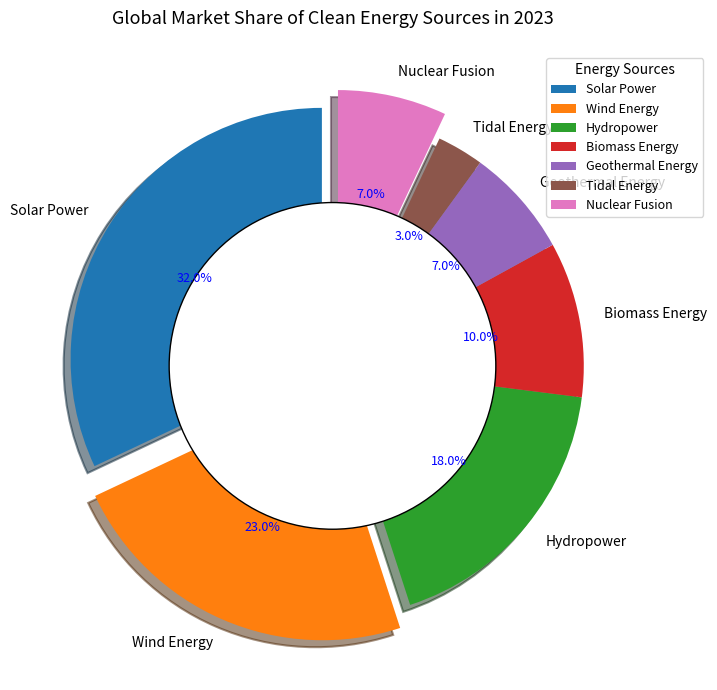
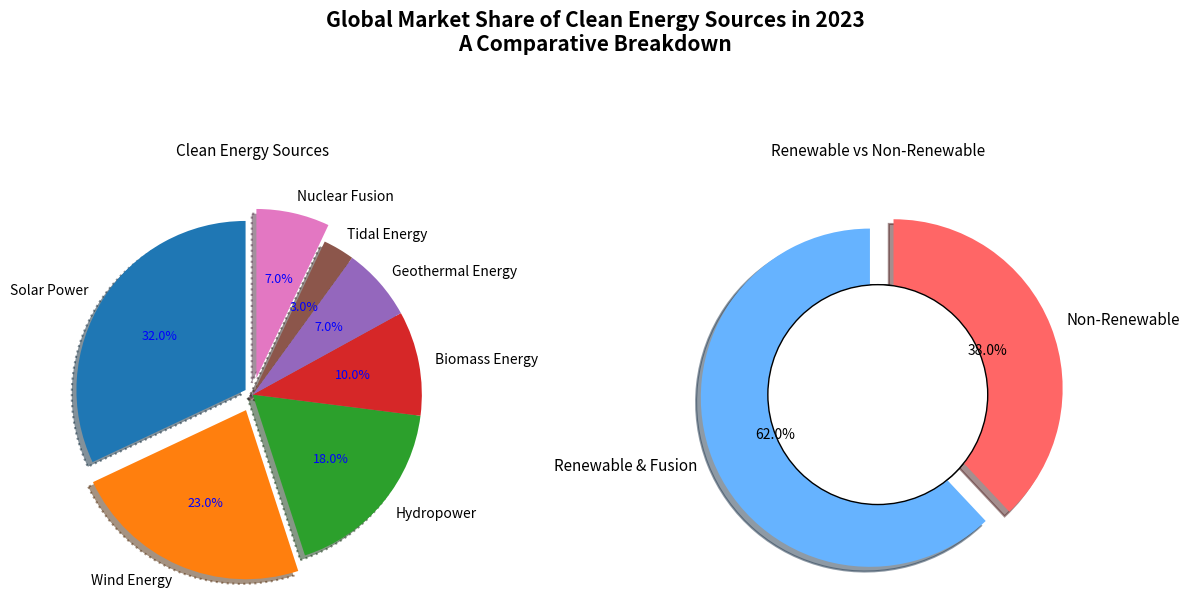

Source code (Python) for these figures, in order:
import matplotlib.pyplot as plt
import numpy as np

title = "Global Market Share of Clean Energy Sources in 2023"
subtitle = "A Comparative Breakdown"

clean_energy_sources = [
    'Solar Power',
    'Wind Energy',
    'Hydropower',
    'Biomass Energy',
    'Geothermal Energy',
    'Tidal Energy',
    'Nuclear Fusion'
]

market_share = [32, 23, 18, 10, 7, 3, 7]

# New set of colors
new_colors = ['#1f77b4', '#ff7f0e', '#2ca02c', '#d62728', '#9467bd', '#8c564b', '#e377c2']
explode = (0.05, 0.1, 0, 0, 0, 0, 0.1)

def create_pie(chart_title, sources, market_share, colors, explode):
    fig, ax = plt.subplots(figsize=(10, 7))
    wedges, texts, autotexts = ax.pie(
        market_share, labels=sources, autopct='%1.1f%%', startangle=90,
        colors=colors, explode=explode, shadow=True, wedgeprops=dict(linestyle='-', linewidth=1.5)
    )
    
    for text in texts:
        text.set_fontsize(10)
        text.set_color('black')

    for autotext in autotexts:
        autotext.set_fontsize(9)
        autotext.set_color('blue')
    
    centre_circle = plt.Circle((0, 0), 0.65, fc='white', edgecolor='k')
    fig.gca().add_artist(centre_circle)
    
    ax.set_title(chart_title, fontsize=13, fontweight='regular', pad=20)

    ax.legend(wedges, sources, title="Energy Sources", loc="upper right", bbox_to_anchor=(1.1, 1), fontsize=9)

    plt.tight_layout()
    plt.show()

def create_comparison_chart():
    fig, (ax1, ax2) = plt.subplots(1, 2, figsize=(12, 7))

    energy_types = ['Renewable & Fusion', 'Non-Renewable']
    energy_percentages = [62, 38]

    wedges, texts, autotexts = ax1.pie(
        market_share, labels=clean_energy_sources, autopct='%1.1f%%', startangle=90,
        colors=new_colors, explode=explode, shadow=True, wedgeprops=dict(linestyle=':', linewidth=1.5)
    )
    
    for text in texts:
        text.set_fontsize(10)
        text.set_color('black')

    for autotext in autotexts:
        autotext.set_fontsize(9)
        autotext.set_color('blue')
    
    centre_circle = plt.Circle((0, 0), 0.65, fc='white', edgecolor='k')
    fig.gca().add_artist(centre_circle)

    ax1.set_title("Clean Energy Sources", fontsize=11, fontweight='regular', pad=20)

    wedges, texts, autotexts = ax2.pie(
        energy_percentages, labels=energy_types, autopct='%1.1f%%', startangle=90,
        colors=['#66b3ff', '#ff6666'], explode=(0.05, 0.1), shadow=True, wedgeprops=dict(linestyle='-', linewidth=1.5)
    )
    
    for text in texts:
        text.set_fontsize(11)
        text.set_color('black')

    for autotext in autotexts:
        autotext.set_fontsize(10)
        autotext.set_color('black')

    centre_circle_2 = plt.Circle((0, 0), 0.65, fc='white', edgecolor='k')
    fig.gca().add_artist(centre_circle_2)
    
    ax2.set_title("Renewable vs Non-Renewable", fontsize=11, fontweight='regular', pad=20)

    plt.tight_layout()
    plt.suptitle(f"{title}\n{subtitle}", fontsize=15, fontweight='bold', y=1.05)
    plt.show()

create_pie(title, clean_energy_sources, market_share, new_colors, explode)
create_comparison_chart()
